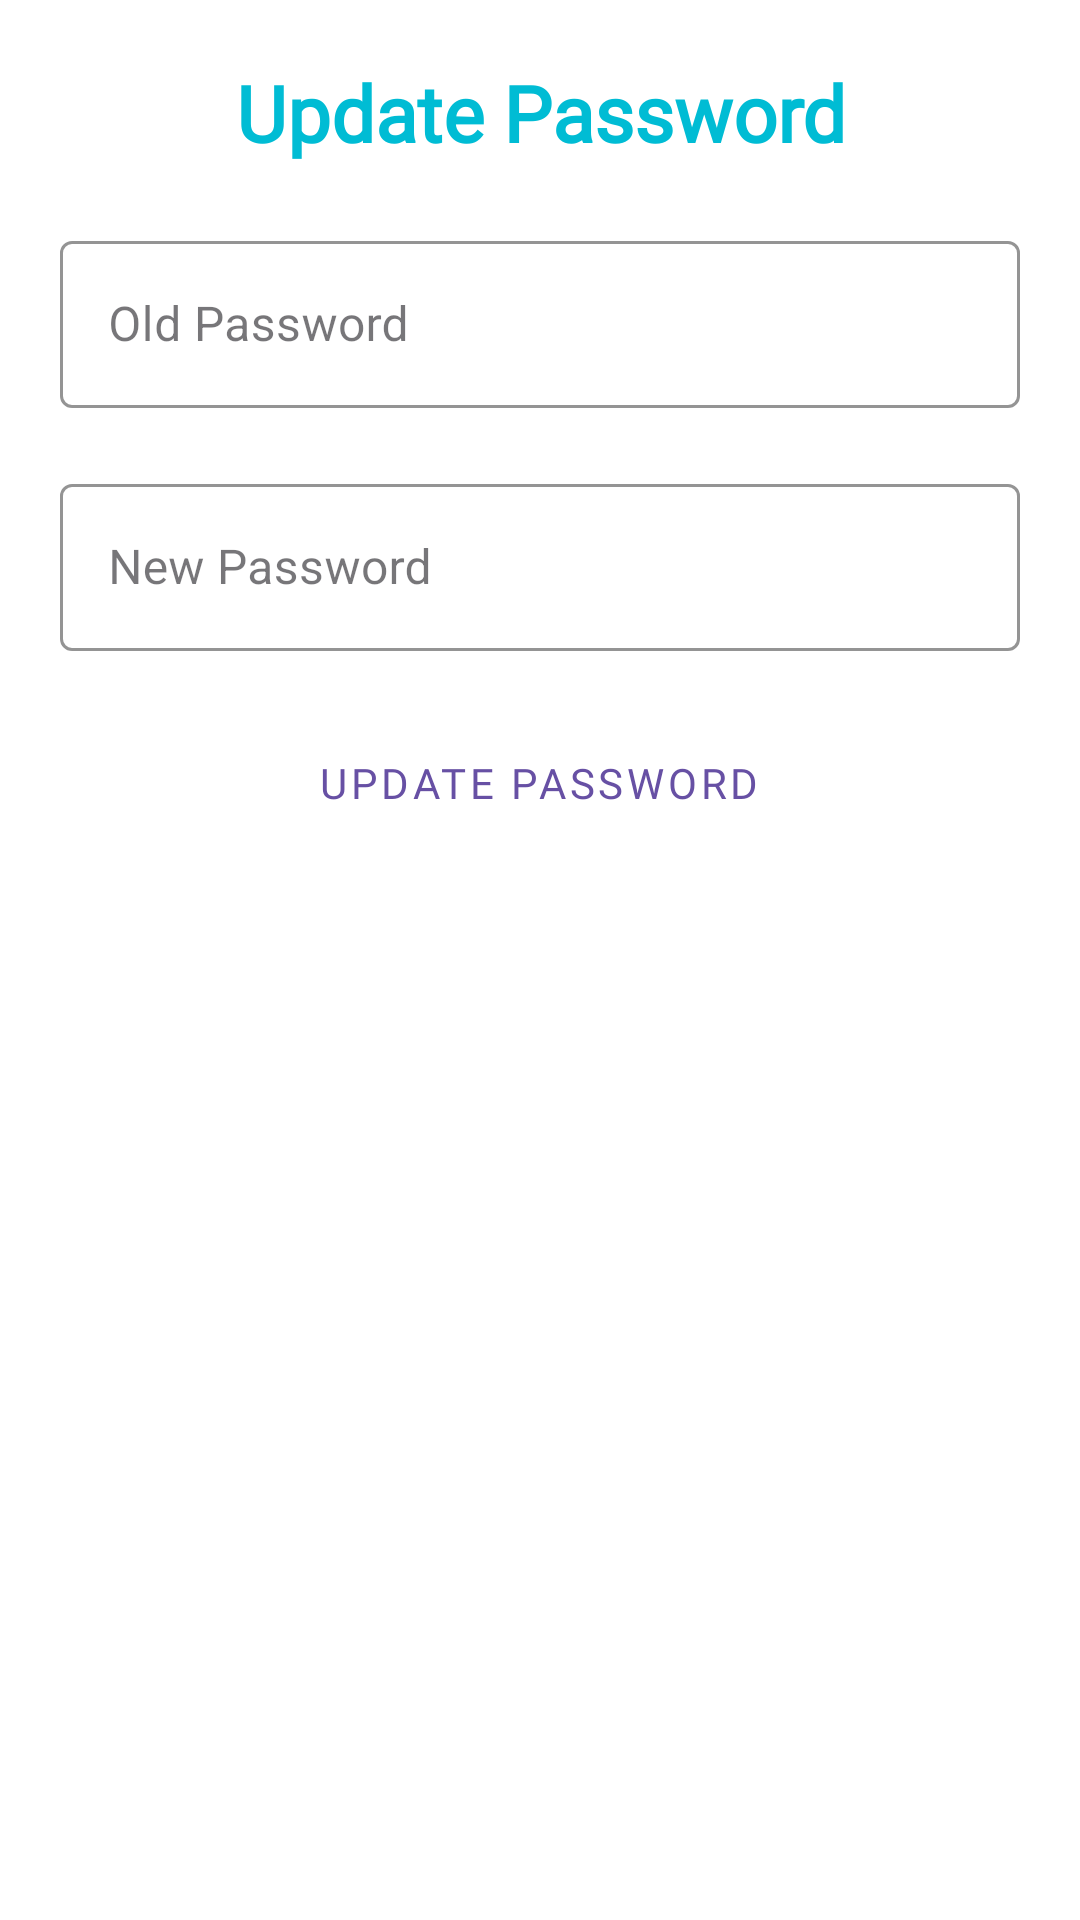

Layout XML and referenced resources for this Android screen:
<!-- AndroidManifest.xml: application theme Theme.MUniverse -->
<!-- res/layout/activity_dialog_update_password.xml -->
<LinearLayout
    xmlns:android="http://schemas.android.com/apk/res/android"
    xmlns:app="http://schemas.android.com/apk/res-auto"
    android:layout_width="match_parent"
    android:layout_height="wrap_content"
    android:orientation="vertical"
    android:padding="20dp"
    android:background="@color/white"
    android:layout_margin="20dp">

    <TextView
        android:layout_width="match_parent"
        android:layout_height="wrap_content"
        android:text="Update Password"
        android:textAlignment="center"
        android:textColor="@color/main_blue"
        android:textSize="26sp"
        android:textStyle="bold"
        android:fontFamily="@font/convergences" />

    <com.google.android.material.textfield.TextInputLayout
        android:id="@+id/oldpass"
        style="@style/Widget.MaterialComponents.TextInputLayout.OutlinedBox"
        android:layout_width="match_parent"
        android:layout_height="wrap_content"
        android:layout_marginTop="20dp"
        android:hint="Old Password"
        app:endIconMode="password_toggle"
        app:passwordToggleEnabled="true"
        app:boxStrokeColor="@color/main_blue"
        android:layout_centerHorizontal="true"
        android:layout_centerVertical="true">

        <EditText
            android:id="@+id/oldpasslog"
            android:layout_width="match_parent"
            android:layout_height="wrap_content"
            android:inputType="textPassword" />

    </com.google.android.material.textfield.TextInputLayout>

    <com.google.android.material.textfield.TextInputLayout
        android:id="@+id/newpass"
        style="@style/Widget.MaterialComponents.TextInputLayout.OutlinedBox"
        android:layout_width="match_parent"
        android:layout_height="wrap_content"
        android:layout_marginTop="20dp"
        android:hint="New Password"
        app:endIconMode="password_toggle"
        app:passwordToggleEnabled="true"
        app:boxStrokeColor="@color/main_blue"
        android:layout_centerHorizontal="true"
        android:layout_centerVertical="true">

        <EditText
            android:id="@+id/newpasslog"
            android:layout_width="match_parent"
            android:layout_height="wrap_content"
            android:inputType="textPassword" />
    </com.google.android.material.textfield.TextInputLayout>

    <Button
        android:id="@+id/updatepass"
        style="@style/Widget.MaterialComponents.Button.OutlinedButton"
        android:layout_width="wrap_content"
        android:layout_height="wrap_content"
        android:layout_gravity="center_horizontal"
        android:layout_marginTop="20dp"
        android:text="Update Password"
        android:fontFamily="@font/convergences" />

</LinearLayout>
<!-- resources referenced by this layout -->
<resources>
  <color name="main_blue">#00BCD4</color>
  <color name="white">#FFFFFFFF</color>
  <style name="Theme.MUniverse" parent="Base.Theme.MUniverse" />
  <style name="Base.Theme.MUniverse" parent="Theme.Material3.DayNight.NoActionBar">
          
          
      </style>
</resources>
